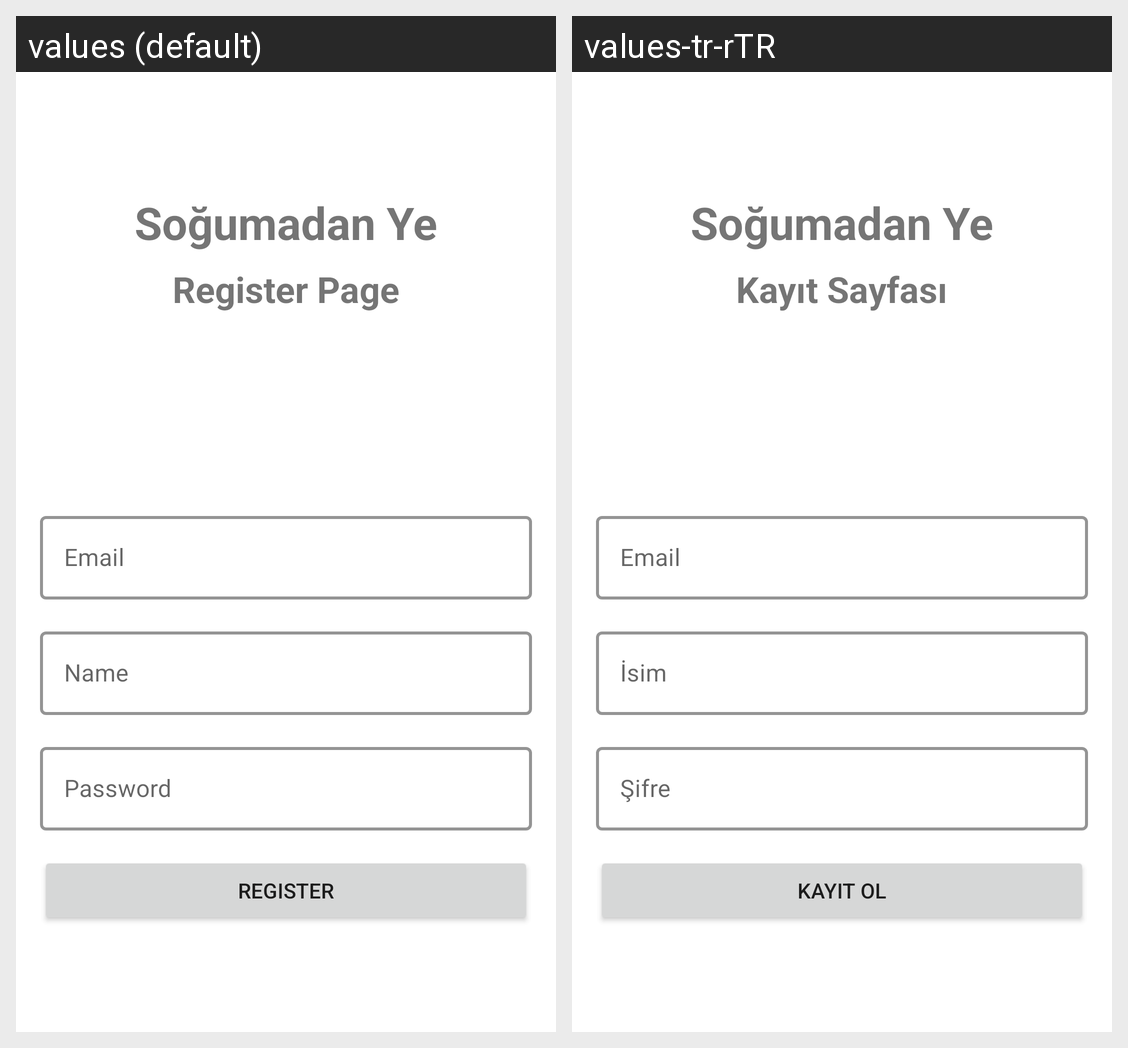

The same Android screen rendered under two of its app's locales, left to right. List the strings drawn on it with the default value and each locale's translation.
Android screen res/layout/fragment_register.xml rendered under 2 locales, left to right: values (default), values-tr-rTR. Device: Nexus 5 (rendered at 1080×1920; each locale shown at half size, 540×960, under a caption strip naming it); theme Theme.SogumadanYe.
Strings drawn on this screen, with the default value and each locale's value (text and hints the layout hard-codes, and strings that could not be matched under every locale, appear in the picture but are not listed):

app_name
  values: Soğumadan Ye
  values-tr-rTR: Soğumadan Ye

registerPage
  values: Register Page
  values-tr-rTR: Kayıt Sayfası

email
  values: Email
  values-tr-rTR: Email

name
  values: Name
  values-tr-rTR: İsim

password
  values: Password
  values-tr-rTR: Şifre

register
  values: REGISTER
  values-tr-rTR: Kayıt Ol
